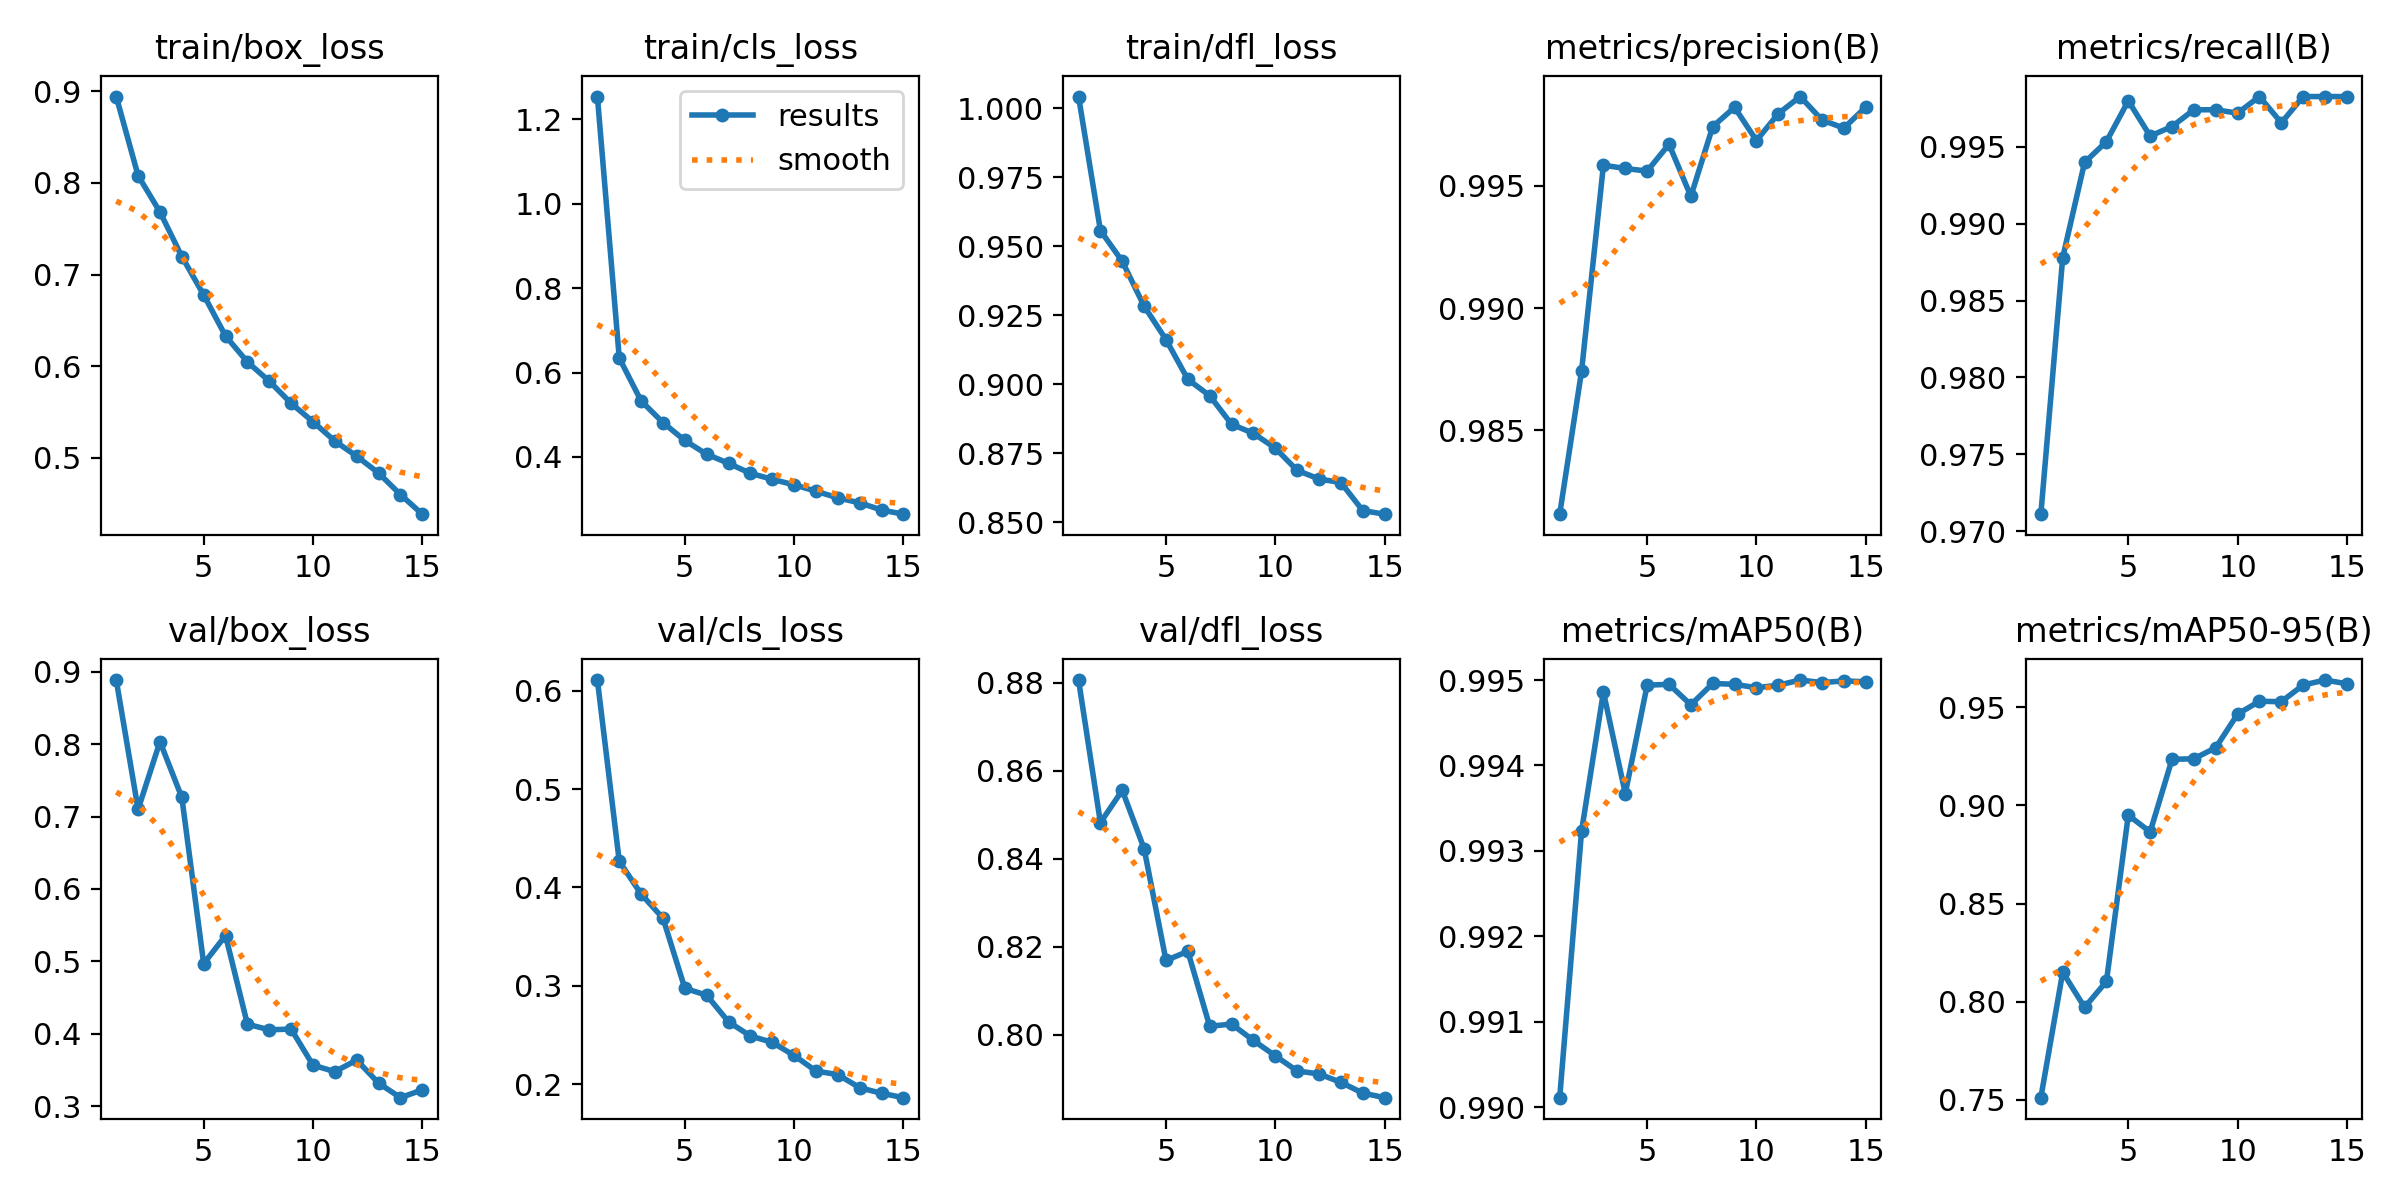

The file beside this chart, header and first rows:
epoch, time, train/box_loss, train/cls_loss, train/dfl_loss, metrics/precision(B), metrics/recall(B), metrics/mAP50(B), metrics/mAP50-95(B), val/box_loss, val/cls_loss, val/dfl_loss, lr/pg0, lr/pg1, lr/pg2
1, 187.9, 0.8944, 1.254, 1.004, 0.9816, 0.9711, 0.9901, 0.7511, 0.8883, 0.6109, 0.8806, 0.0006657, 0.0006657, 0.0006657
2, 353.5, 0.808, 0.6343, 0.9557, 0.9874, 0.9878, 0.9932, 0.8151, 0.7099, 0.4266, 0.8482, 0.001244, 0.001244, 0.001244
3, 515.6, 0.7684, 0.5326, 0.9445, 0.9958, 0.994, 0.9949, 0.7972, 0.8033, 0.3933, 0.8555, 0.001735, 0.001735, 0.001735
4, 676.3, 0.7197, 0.4813, 0.9283, 0.9957, 0.9953, 0.9937, 0.8104, 0.7264, 0.3687, 0.8423, 0.001604, 0.001604, 0.001604
5, 839.5, 0.6778, 0.4388, 0.9161, 0.9956, 0.998, 0.9949, 0.8951, 0.497, 0.2974, 0.8169, 0.001472, 0.001472, 0.001472
6, 1002, 0.6329, 0.4063, 0.9017, 0.9967, 0.9957, 0.995, 0.8865, 0.5357, 0.2904, 0.819, 0.00134, 0.00134, 0.00134
7, 1164, 0.6046, 0.3847, 0.8958, 0.9946, 0.9963, 0.9947, 0.9235, 0.4134, 0.2633, 0.802, 0.001208, 0.001208, 0.001208
8, 1324, 0.5836, 0.361, 0.8854, 0.9974, 0.9974, 0.995, 0.9238, 0.4057, 0.249, 0.8025, 0.001076, 0.001076, 0.001076
9, 1485, 0.5594, 0.3468, 0.8822, 0.9982, 0.9974, 0.995, 0.9294, 0.4067, 0.2424, 0.7988, 0.000944, 0.000944, 0.000944
10, 1646, 0.5393, 0.3337, 0.8768, 0.9969, 0.9972, 0.9949, 0.9466, 0.3569, 0.2292, 0.7953, 0.000812, 0.000812, 0.000812
11, 1803, 0.5181, 0.3186, 0.8687, 0.998, 0.9983, 0.9949, 0.9531, 0.348, 0.2133, 0.7918, 0.00068, 0.00068, 0.00068
12, 1960, 0.5016, 0.3027, 0.8656, 0.9987, 0.9966, 0.995, 0.9529, 0.364, 0.2097, 0.7912, 0.000548, 0.000548, 0.000548
13, 2118, 0.4833, 0.291, 0.8643, 0.9977, 0.9983, 0.995, 0.9614, 0.3321, 0.1963, 0.7893, 0.000416, 0.000416, 0.000416
14, 2276, 0.4598, 0.274, 0.8542, 0.9974, 0.9983, 0.995, 0.9639, 0.3121, 0.1907, 0.7868, 0.000284, 0.000284, 0.000284
15, 2431, 0.4383, 0.2641, 0.8529, 0.9982, 0.9983, 0.995, 0.962, 0.3229, 0.1862, 0.7858, 0.000152, 0.000152, 0.000152
